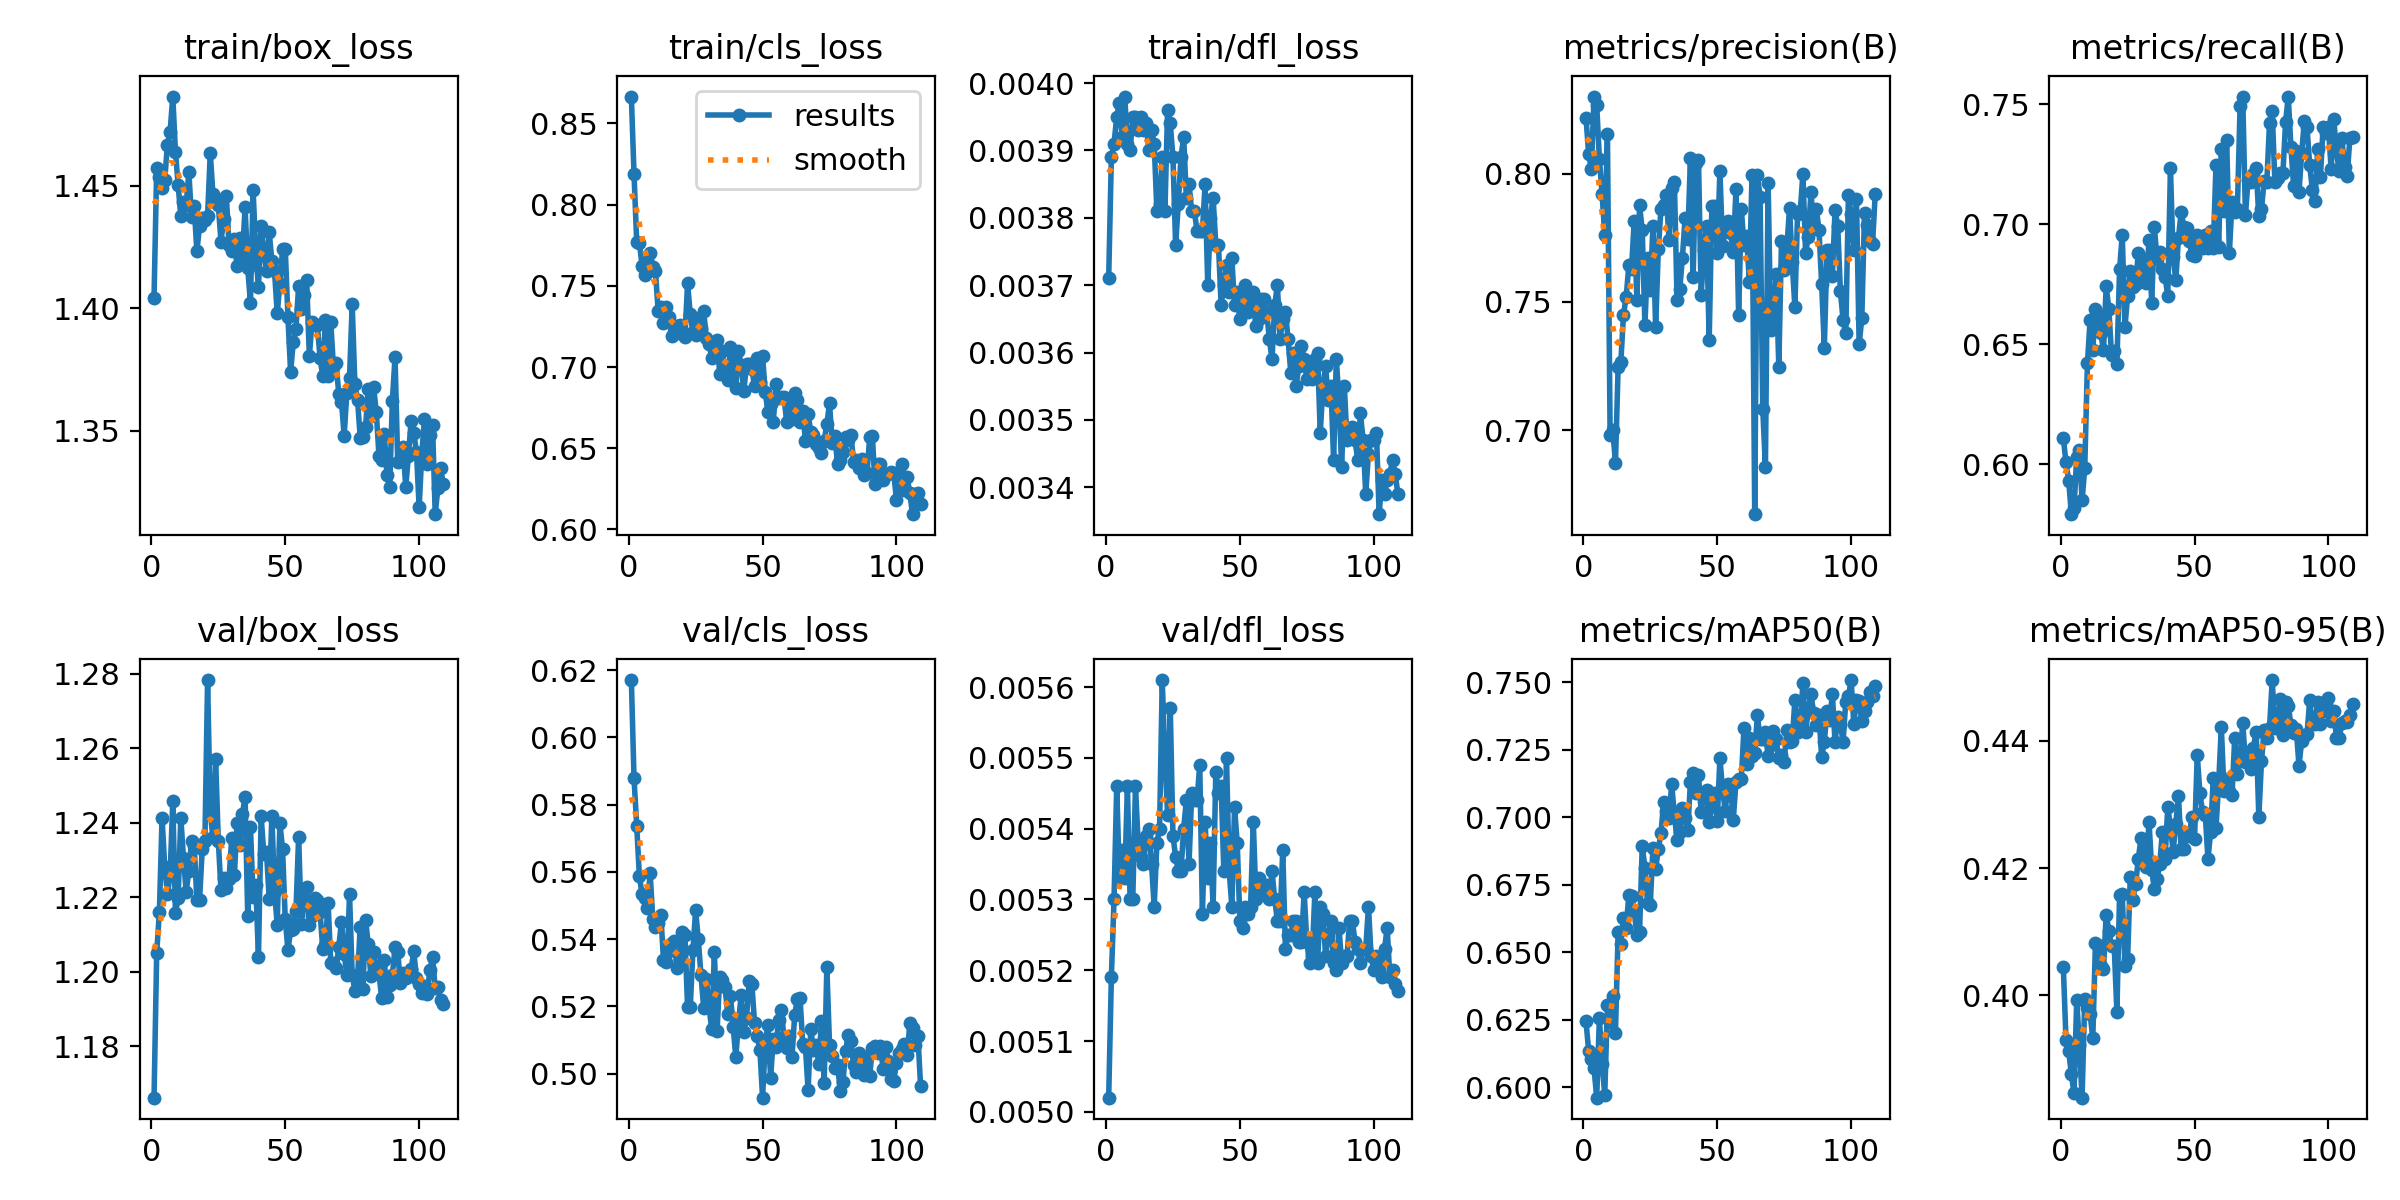

The table this chart was drawn from, first rows:
epoch, time, train/box_loss, train/cls_loss, train/dfl_loss, metrics/precision(B), metrics/recall(B), metrics/mAP50(B), metrics/mAP50-95(B), val/box_loss, val/cls_loss, val/dfl_loss, lr/pg0, lr/pg1, lr/pg2
1, 284.4, 1.404, 0.8666, 0.00371, 0.8219, 0.6109, 0.6244, 0.4045, 1.166, 0.617, 0.00502, 0.0002558, 0.0002558, 0.0002558
2, 373.3, 1.457, 0.8186, 0.00389, 0.8076, 0.6009, 0.6134, 0.393, 1.205, 0.5878, 0.00519, 0.0005087, 0.0005087, 0.0005087
3, 457.9, 1.454, 0.777, 0.00391, 0.8018, 0.5933, 0.6103, 0.3912, 1.216, 0.5738, 0.0053, 0.0007583, 0.0007583, 0.0007583
4, 543.4, 1.449, 0.7765, 0.00395, 0.8301, 0.5793, 0.607, 0.3876, 1.241, 0.5587, 0.00546, 0.0007538, 0.0007538, 0.0007538
5, 629.4, 1.452, 0.7625, 0.00397, 0.8268, 0.5818, 0.5962, 0.3846, 1.228, 0.5534, 0.00533, 0.0007487, 0.0007487, 0.0007487
6, 714.2, 1.467, 0.7569, 0.00392, 0.8057, 0.6032, 0.6255, 0.3992, 1.221, 0.5524, 0.00537, 0.0007436, 0.0007436, 0.0007436
7, 799.6, 1.472, 0.7651, 0.00398, 0.7922, 0.6058, 0.6088, 0.3922, 1.226, 0.5492, 0.00533, 0.0007385, 0.0007385, 0.0007385
8, 885.2, 1.487, 0.7699, 0.00391, 0.776, 0.585, 0.5973, 0.3839, 1.246, 0.5598, 0.00546, 0.0007335, 0.0007335, 0.0007335
9, 970.2, 1.464, 0.7614, 0.0039, 0.8156, 0.5985, 0.6303, 0.3994, 1.216, 0.5461, 0.0053, 0.0007284, 0.0007284, 0.0007284
10, 1055, 1.45, 0.7591, 0.00395, 0.6979, 0.6421, 0.6241, 0.3981, 1.22, 0.5436, 0.0053, 0.0007233, 0.0007233, 0.0007233
11, 1140, 1.438, 0.7346, 0.00395, 0.6998, 0.6602, 0.634, 0.3971, 1.241, 0.5449, 0.00546, 0.0007182, 0.0007182, 0.0007182
12, 1227, 1.444, 0.737, 0.00393, 0.6873, 0.6479, 0.6203, 0.3932, 1.231, 0.5472, 0.00538, 0.0007132, 0.0007132, 0.0007132
13, 1312, 1.442, 0.7269, 0.00395, 0.7248, 0.6645, 0.6576, 0.4083, 1.221, 0.5338, 0.00536, 0.0007081, 0.0007081, 0.0007081
14, 1397, 1.456, 0.7368, 0.00393, 0.7264, 0.6624, 0.653, 0.4079, 1.227, 0.5333, 0.00535, 0.000703, 0.000703, 0.000703
15, 1482, 1.437, 0.7307, 0.00394, 0.7451, 0.6546, 0.6627, 0.4046, 1.235, 0.5364, 0.00539, 0.0006979, 0.0006979, 0.0006979
16, 1567, 1.442, 0.7189, 0.0039, 0.7519, 0.6475, 0.659, 0.4042, 1.234, 0.5388, 0.0054, 0.0006929, 0.0006929, 0.0006929
17, 1652, 1.423, 0.721, 0.00393, 0.7643, 0.6744, 0.6714, 0.4127, 1.219, 0.5394, 0.00535, 0.0006878, 0.0006878, 0.0006878
18, 1737, 1.434, 0.7253, 0.00391, 0.7629, 0.6645, 0.6708, 0.4101, 1.219, 0.5315, 0.00529, 0.0006827, 0.0006827, 0.0006827
19, 1822, 1.437, 0.7256, 0.00381, 0.7816, 0.6457, 0.6652, 0.4077, 1.233, 0.5331, 0.00538, 0.0006776, 0.0006776, 0.0006776
20, 1912, 1.436, 0.7202, 0.00382, 0.7509, 0.6471, 0.6562, 0.4078, 1.235, 0.5423, 0.0054, 0.0006726, 0.0006726, 0.0006726
21, 2003, 1.438, 0.7186, 0.00389, 0.7877, 0.642, 0.6576, 0.3973, 1.278, 0.5412, 0.00561, 0.0006675, 0.0006675, 0.0006675
22, 2092, 1.463, 0.7516, 0.00381, 0.778, 0.6812, 0.6893, 0.4158, 1.242, 0.5197, 0.0055, 0.0006624, 0.0006624, 0.0006624
23, 2181, 1.447, 0.7324, 0.00396, 0.7408, 0.6957, 0.6813, 0.4159, 1.236, 0.5198, 0.00542, 0.0006573, 0.0006573, 0.0006573
24, 2267, 1.443, 0.7214, 0.00394, 0.7671, 0.657, 0.6684, 0.4046, 1.257, 0.5369, 0.00557, 0.0006523, 0.0006523, 0.0006523
25, 2355, 1.442, 0.72, 0.00389, 0.7546, 0.6703, 0.6676, 0.4057, 1.235, 0.5485, 0.00539, 0.0006472, 0.0006472, 0.0006472
26, 2439, 1.427, 0.7305, 0.00376, 0.7798, 0.6806, 0.6887, 0.4186, 1.222, 0.5399, 0.00536, 0.0006421, 0.0006421, 0.0006421
27, 2525, 1.436, 0.7239, 0.00382, 0.7401, 0.674, 0.6807, 0.415, 1.225, 0.5293, 0.00534, 0.000637, 0.000637, 0.000637
28, 2611, 1.446, 0.7345, 0.00389, 0.7705, 0.6752, 0.6881, 0.4175, 1.222, 0.5196, 0.00534, 0.000632, 0.000632, 0.000632
29, 2696, 1.426, 0.7182, 0.00392, 0.7864, 0.6881, 0.6941, 0.4214, 1.225, 0.5281, 0.0054, 0.0006269, 0.0006269, 0.0006269
30, 2780, 1.423, 0.7143, 0.00383, 0.7878, 0.6781, 0.7057, 0.4247, 1.236, 0.5199, 0.00544, 0.0006218, 0.0006218, 0.0006218
31, 2865, 1.428, 0.7056, 0.00385, 0.7915, 0.6856, 0.7024, 0.4216, 1.226, 0.5132, 0.00535, 0.0006167, 0.0006167, 0.0006167
32, 2949, 1.417, 0.7136, 0.00381, 0.7743, 0.6754, 0.6996, 0.4201, 1.24, 0.5362, 0.00545, 0.0006117, 0.0006117, 0.0006117
33, 3033, 1.429, 0.7166, 0.00381, 0.7946, 0.6936, 0.7122, 0.4273, 1.234, 0.5126, 0.00544, 0.0006066, 0.0006066, 0.0006066
34, 3118, 1.421, 0.696, 0.00378, 0.7968, 0.6673, 0.7009, 0.4198, 1.242, 0.5286, 0.00544, 0.0006015, 0.0006015, 0.0006015
35, 3202, 1.441, 0.7096, 0.00378, 0.7508, 0.6987, 0.6916, 0.4168, 1.247, 0.528, 0.00549, 0.0005964, 0.0005964, 0.0005964
36, 3287, 1.416, 0.6966, 0.00378, 0.7549, 0.6855, 0.6944, 0.4183, 1.215, 0.5258, 0.00528, 0.0005914, 0.0005914, 0.0005914
37, 3371, 1.402, 0.6919, 0.00385, 0.7673, 0.6886, 0.7034, 0.4206, 1.239, 0.5177, 0.00541, 0.0005863, 0.0005863, 0.0005863
38, 3456, 1.448, 0.7122, 0.0037, 0.7829, 0.6812, 0.6996, 0.4257, 1.22, 0.5232, 0.00533, 0.0005812, 0.0005812, 0.0005812
39, 3541, 1.423, 0.7024, 0.0038, 0.7746, 0.6781, 0.6952, 0.4214, 1.223, 0.514, 0.00538, 0.0005761, 0.0005761, 0.0005761
40, 3626, 1.409, 0.6874, 0.00383, 0.8063, 0.6702, 0.7129, 0.4296, 1.204, 0.5049, 0.00529, 0.0005711, 0.0005711, 0.0005711
41, 3710, 1.434, 0.7101, 0.00376, 0.7598, 0.7233, 0.7164, 0.4265, 1.242, 0.515, 0.00548, 0.000566, 0.000566, 0.000566
42, 3795, 1.423, 0.7011, 0.00376, 0.8041, 0.6863, 0.709, 0.4226, 1.232, 0.5233, 0.00545, 0.0005609, 0.0005609, 0.0005609
43, 3879, 1.415, 0.6851, 0.00367, 0.8055, 0.6767, 0.7154, 0.427, 1.232, 0.5124, 0.00546, 0.0005558, 0.0005558, 0.0005558
44, 3964, 1.431, 0.7018, 0.0037, 0.7525, 0.6944, 0.7021, 0.4313, 1.22, 0.5166, 0.00534, 0.0005508, 0.0005508, 0.0005508
45, 4049, 1.419, 0.7018, 0.00373, 0.7703, 0.7051, 0.7087, 0.423, 1.242, 0.5277, 0.0055, 0.0005457, 0.0005457, 0.0005457
46, 4136, 1.415, 0.699, 0.00369, 0.7796, 0.699, 0.7099, 0.423, 1.222, 0.5267, 0.00534, 0.0005406, 0.0005406, 0.0005406
47, 4220, 1.398, 0.6881, 0.00374, 0.7351, 0.6984, 0.6983, 0.4256, 1.212, 0.5151, 0.00529, 0.0005355, 0.0005355, 0.0005355
48, 4304, 1.41, 0.7055, 0.00367, 0.7873, 0.6932, 0.704, 0.425, 1.24, 0.5111, 0.00543, 0.0005305, 0.0005305, 0.0005305
49, 4389, 1.424, 0.6909, 0.00369, 0.7874, 0.687, 0.7088, 0.428, 1.233, 0.5071, 0.00538, 0.0005254, 0.0005254, 0.0005254
50, 4474, 1.424, 0.7069, 0.00365, 0.7689, 0.6869, 0.6985, 0.4246, 1.214, 0.4928, 0.00527, 0.0005203, 0.0005203, 0.0005203
51, 4558, 1.396, 0.6846, 0.00366, 0.801, 0.6955, 0.7217, 0.4378, 1.206, 0.5091, 0.00526, 0.0005152, 0.0005152, 0.0005152
52, 4643, 1.374, 0.6724, 0.0037, 0.7717, 0.6918, 0.7103, 0.4317, 1.211, 0.5144, 0.00529, 0.0005102, 0.0005102, 0.0005102
53, 4730, 1.386, 0.6771, 0.00366, 0.7775, 0.69, 0.7023, 0.4288, 1.212, 0.4988, 0.00528, 0.0005051, 0.0005051, 0.0005051
54, 4814, 1.392, 0.6659, 0.00368, 0.7818, 0.6954, 0.7121, 0.4284, 1.216, 0.5103, 0.00529, 0.0005, 0.0005, 0.0005
55, 4899, 1.409, 0.6894, 0.00369, 0.7768, 0.69, 0.7111, 0.4214, 1.236, 0.5078, 0.00541, 0.0004949, 0.0004949, 0.0004949
56, 4984, 1.4, 0.681, 0.00364, 0.7693, 0.6973, 0.6991, 0.4256, 1.213, 0.5159, 0.0053, 0.0004899, 0.0004899, 0.0004899
57, 5068, 1.406, 0.6818, 0.00365, 0.7939, 0.6902, 0.7131, 0.4342, 1.219, 0.5188, 0.00533, 0.0004848, 0.0004848, 0.0004848
58, 5153, 1.412, 0.6814, 0.00368, 0.7449, 0.7245, 0.7139, 0.4263, 1.223, 0.5109, 0.00532, 0.0004797, 0.0004797, 0.0004797
59, 5238, 1.38, 0.6663, 0.00368, 0.7863, 0.6906, 0.7141, 0.4333, 1.212, 0.5077, 0.00531, 0.0004746, 0.0004746, 0.0004746
60, 5324, 1.395, 0.6799, 0.00366, 0.7721, 0.7315, 0.7331, 0.4422, 1.215, 0.5111, 0.00532, 0.0004696, 0.0004696, 0.0004696
... 49 more rows
